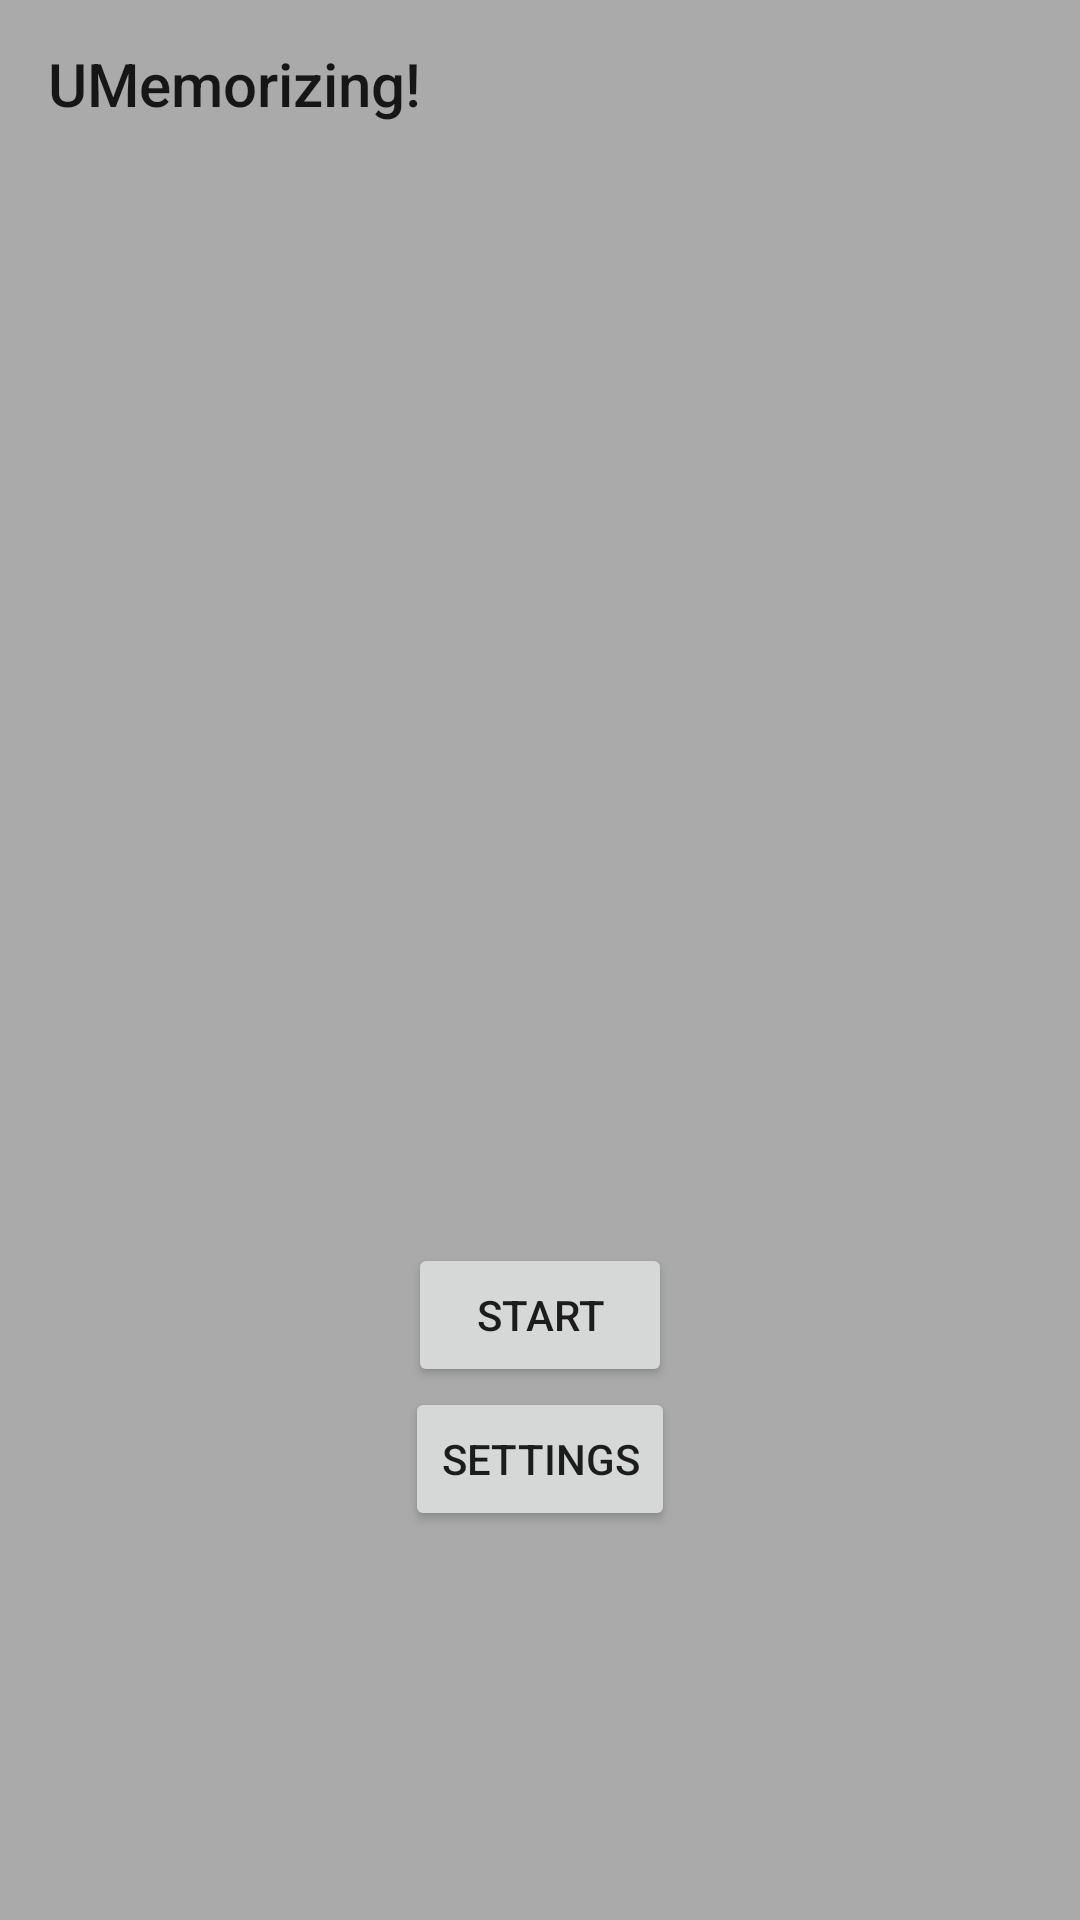

Here is an Android app screen rendered from its layout file. Give the layout XML and the strings, colors and styles it references.
<!-- AndroidManifest.xml: application theme AppTheme -->
<!-- res/layout/activity_main.xml -->
<?xml version="1.0" encoding="utf-8"?>
<android.support.constraint.ConstraintLayout xmlns:android="http://schemas.android.com/apk/res/android"
    xmlns:app="http://schemas.android.com/apk/res-auto"
    xmlns:tools="http://schemas.android.com/tools"
    android:layout_width="match_parent"
    android:layout_height="match_parent"
    tools:context="fl.wf.universalmemorizingassistant.MainActivity">

    
    <android.support.v7.widget.Toolbar
        android:id="@+id/tb_main"
        android:layout_width="0dp"
        style="@style/ToolBar"
        android:layout_height="wrap_content"
        app:layout_constraintLeft_toLeftOf="parent"
        app:layout_constraintRight_toRightOf="parent"
        app:layout_constraintTop_toTopOf="parent"
        app:title="@string/app_name" />

    <Button
        android:id="@+id/bt_main_start"
        android:layout_width="wrap_content"
        android:layout_height="wrap_content"
        android:onClick="onStartClicked"
        android:text="@string/button_start"
        app:layout_constraintBottom_toBottomOf="parent"
        app:layout_constraintLeft_toLeftOf="parent"
        app:layout_constraintRight_toRightOf="parent"
        app:layout_constraintTop_toTopOf="parent"
        app:layout_constraintVertical_bias="0.7" />


    <TextView
        android:id="@+id/tv_main_info"
        android:layout_width="wrap_content"
        android:layout_height="wrap_content"
        android:textSize="16sp"
        android:gravity="center_horizontal"
        app:layout_constraintBottom_toTopOf="@id/bt_main_start"
        app:layout_constraintLeft_toLeftOf="parent"
        app:layout_constraintRight_toRightOf="parent"
        app:layout_constraintTop_toBottomOf="@id/tb_main" />

    <Button
        android:id="@+id/bt_main_edit"
        android:layout_width="wrap_content"
        android:layout_height="wrap_content"
        android:onClick="onSettingsClicked"
        android:text="@string/button_settings"
        app:layout_constraintLeft_toLeftOf="parent"
        app:layout_constraintRight_toRightOf="parent"
        app:layout_constraintTop_toBottomOf="@id/bt_main_start" />

</android.support.constraint.ConstraintLayout>
<!-- resources referenced by this layout -->
<resources>
  <string name="app_name">UMemorizing!</string>
  <string name="button_settings">Settings</string>
  <string name="button_start">Start</string>
  <style name="AppTheme" parent="Theme.AppCompat.Light.NoActionBar">
          
          <item name="android:background">@android:color/darker_gray</item>
          <item name="colorPrimary">@android:color/black</item>
          <item name="colorPrimaryDark">@color/colorPrimaryDark</item>
          <item name="colorAccent">@color/colorAccent</item>
          <item name="overlapAnchor">false</item>
      </style>
  <!-- not gathered from this repository: default colours our renderer supplied (Android Studio template values) -->
  <color name="colorPrimaryDark">#FF3700B3</color>
  <color name="colorAccent">#FF03DAC5</color>
</resources>
